Run: headless pygame with SDL's dummy video driver; simulated clock (each Clock.tick advances the game by its frame time, no real sleeping); random seed 0; keys injected as events and as key.get_pressed() state; no mouse input.
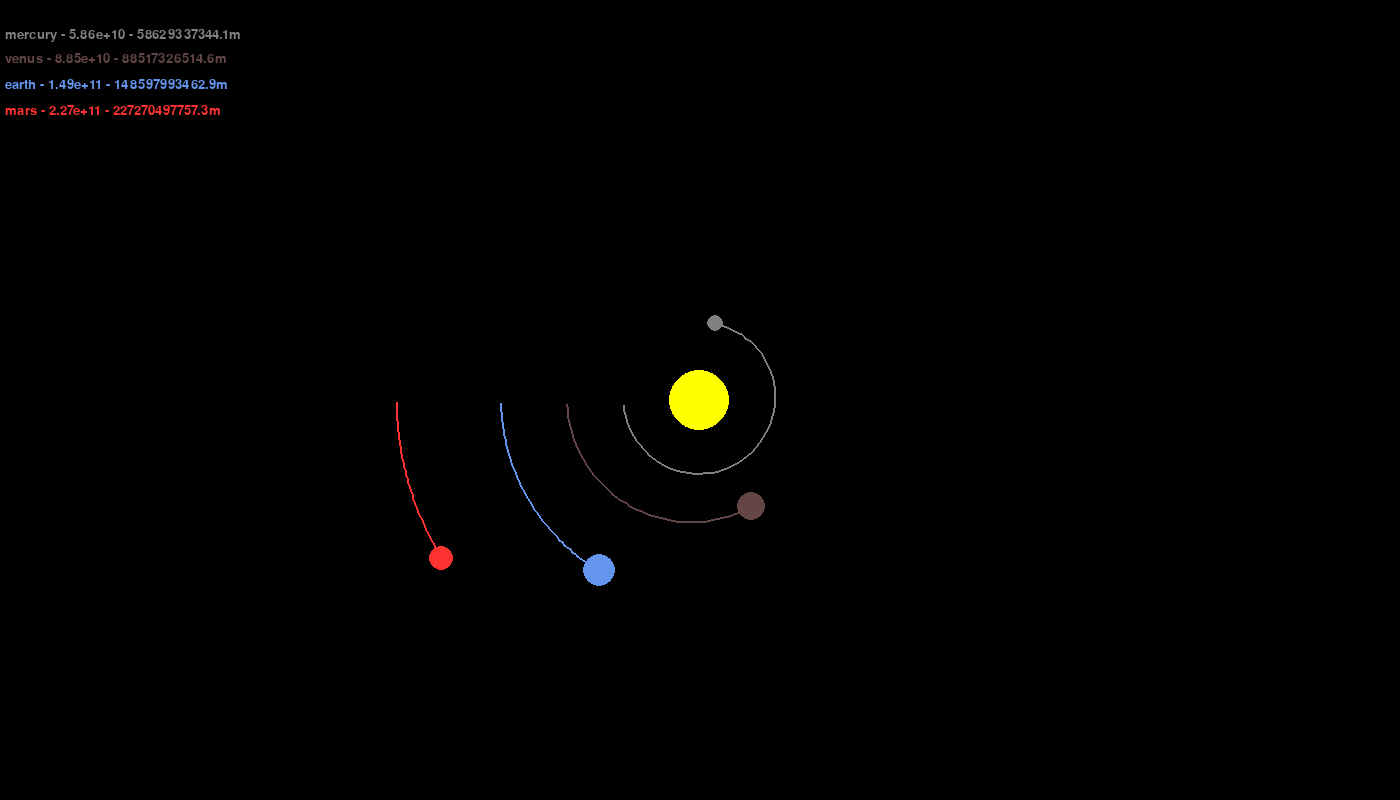
Frame 1 of 4 · flips 1–60 · no input
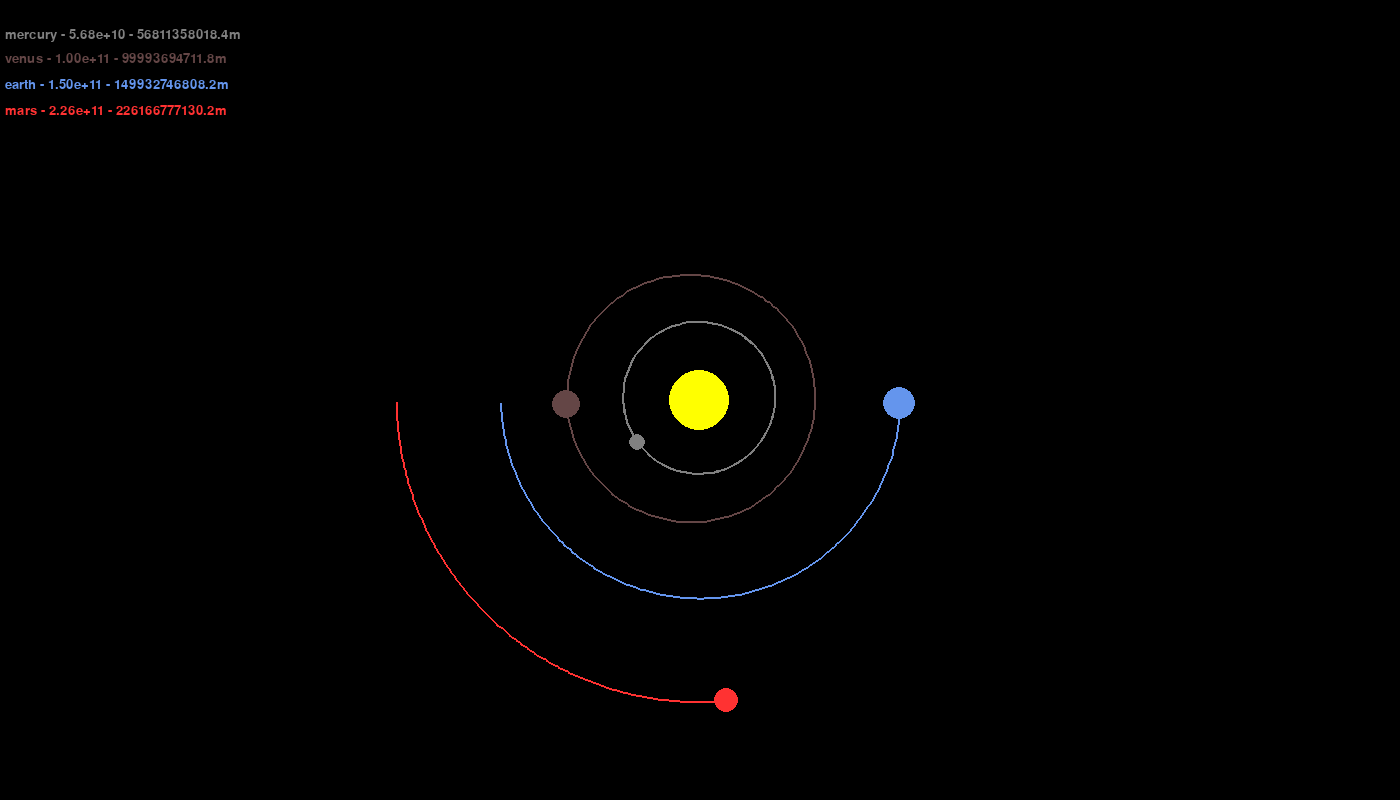
Frame 2 of 4 · flips 61–180 · tapped SPACE, RETURN · held RIGHT (→), D
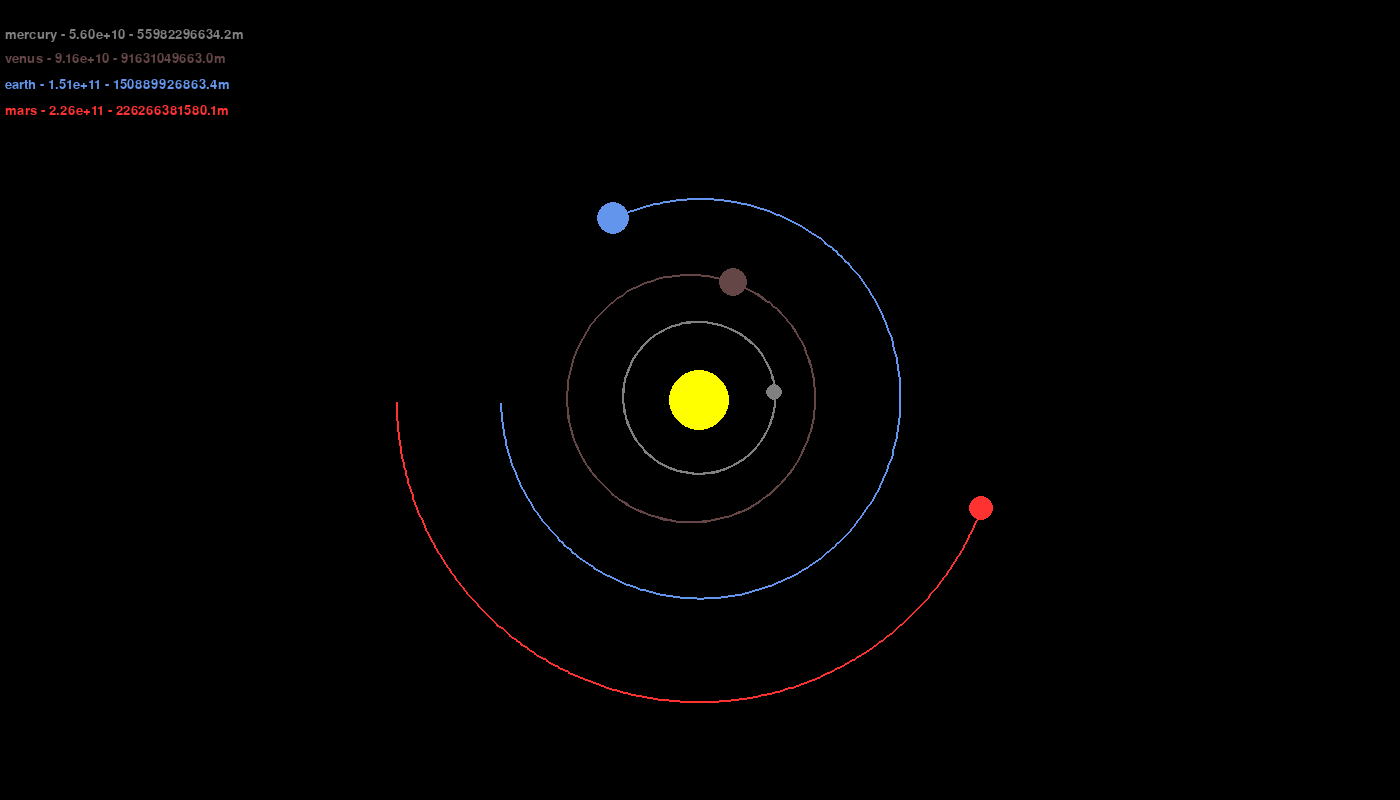
Frame 3 of 4 · flips 181–300 · held DOWN (↓), S
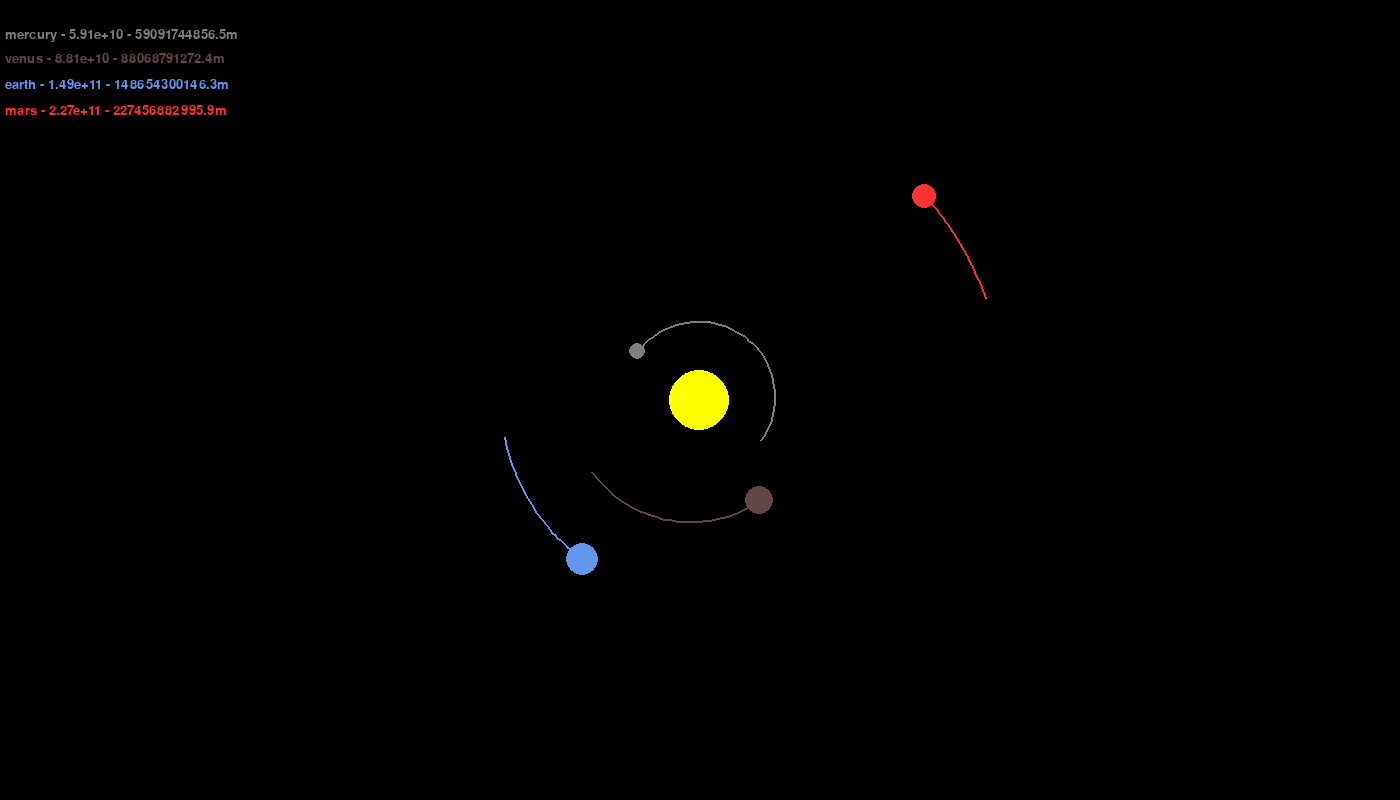
Frame 4 of 4 · flips 301–420 · held LEFT (←), A, UP (↑), W

The pygame program that drew these frames:

import math

import pygame

pygame.init()

WIDTH, HEIGHT = 1400, 800
WIN = pygame.display.set_mode((WIDTH, HEIGHT))
pygame.display.set_caption("Planet Simulation")

WHITE = (255, 255, 255)
YELLOW = (255, 255, 0)
VENUS_COLOR = (100, 70, 70)
BLUE = (100, 149, 237)
GRAY = (128, 128, 128)
RED = (255, 50, 50)

FONT = pygame.font.SysFont("comicsans", 20)


G = 6.67428e-11
SCALE = 200 / 150e9  # 200 pixels is 150e9 meters
TIME_STEP = 3600 * 24


class Planet:
    planets = []

    def __init__(self, x, y, radius, color, mass, name):
        self.x = x
        self.y = y
        self.radius = radius
        self.color = color
        self.mass = mass
        self.name = name

        self.orbit = []
        self.sun = False
        self.distance_to_sun = 0

        self.x_vel = 0
        self.y_vel = 0

    def draw(self, win, i):
        x = self.x * SCALE + WIDTH / 2
        y = self.y * SCALE + HEIGHT / 2

        if len(self.orbit) > 2:
            updated_points = []
            for point in self.orbit:
                x, y = point
                x = x * SCALE + WIDTH / 2
                y = y * SCALE + HEIGHT / 2
                updated_points.append((x, y))

            pygame.draw.lines(win, self.color, False, updated_points, 2)

        pygame.draw.circle(win, self.color, (x, y), self.radius)

        if not self.sun:
            distance_text = FONT.render(f"{self.name} - " + "{:.2e}".format(self.distance_to_sun) + f" - {round(self.distance_to_sun, 1)}m", True, self.color)
            win.blit(distance_text, (5, i * distance_text.get_height() * 2))

    def calc_force(self, other):
        other_x, other_y = other.x, other.y
        distance_x = other_x - self.x
        distance_y = other_y - self.y
        distance = math.sqrt(distance_x ** 2 + distance_y ** 2)

        if other.sun:
            self.distance_to_sun = distance

        force = G * self.mass * other.mass / distance ** 2
        theta = math.atan2(distance_y, distance_x)
        force_x = math.cos(theta) * force
        force_y = math.sin(theta) * force
        return force_x, force_y

    def update_position(self, planets):
        total_fx = total_fy = 0
        for planet in planets:
            if self == planet:
                continue

            fx, fy = self.calc_force(planet)
            total_fx += fx
            total_fy += fy

        self.x_vel += total_fx / self.mass * TIME_STEP
        self.y_vel += total_fy / self.mass * TIME_STEP

        self.x += self.x_vel * TIME_STEP
        self.y += self.y_vel * TIME_STEP
        self.orbit.append((self.x, self.y))


def main():
    run = True
    clock = pygame.time.Clock()

    sun = Planet(0, 0, 30, YELLOW, 1.98892e30, "sun")
    sun.sun = True

    mercury = Planet(-1 * 58e9, 0, 8, GRAY, 3.285e23, "mercury")
    mercury.y_vel = 47362.5

    venus = Planet(-1 * 100e9, 0, 14, VENUS_COLOR, 4.867e24, "venus")
    venus.y_vel = 35021.39

    earth = Planet(-1 * 149.6e9, 0, 16, BLUE, 5.974e24, "earth")
    earth.y_vel = 29806

    mars = Planet(-1 * 227.9e9, 0, 12, RED, 0.642e24, "mars")
    mars.y_vel = 24100

    planets = [sun, mercury, venus, earth, mars]

    t = 0

    while run:
        dt = clock.tick(60)
        t += dt
        WIN.fill((0, 0, 0))

        for event in pygame.event.get():
            if event.type == pygame.QUIT:
                run = False

        for i, planet in enumerate(planets):
            planet.update_position(planets)
            planet.draw(WIN, i)

        if t > 6000:
            for p in planets:
                p.orbit.clear()
            t = 0

        pygame.display.update()

    pygame.quit()


main()
